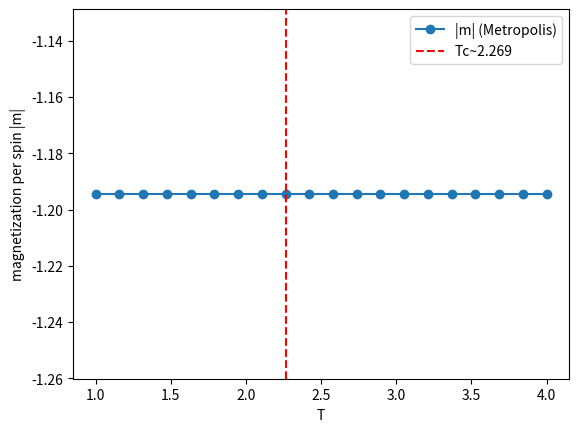

Generate this figure with matplotlib:
# This code is used to calculate the ferro-paramagnetics phase transiion of 2D Ising model by using the Monte Carlo method
import numpy as np
import matplotlib.pyplot as plt


# Initialization
mode = 3    # 1: all up, 2: all down, 3: random - spin configuration, 4: half up half down
kb = 1.0    # Boltzmann constant
T = 1.0     # Temperature
beta = 1/(kb*T)
J = 1.0     # Interaction strength
H = 0.0     # External magnetic field
L = 6       # Lattice size
N = L * L   # Number of spins
print("Particle number:", N)




def init_spins(L, mode):
    if mode == 1:
        spins = np.ones((L, L), dtype=int)
    elif mode == 2:
        spins = -np.ones((L, L), dtype=int)
    elif mode == 3:
        spins = np.where(np.random.rand(L, L) < 0.5, 1, -1)
    elif mode == 4:
        n = L * L
        half = n // 2
        spins_flat = np.array([1]*half + [-1]*(n - half), dtype=int)
        np.random.shuffle(spins_flat)
        spins = spins_flat.reshape(L, L)
    else:
        raise ValueError("Please choose mode 1, 2, 3, or 4.")

    # Thêm 1 hàng + 1 cột để áp dụng periodic boundary condition
    m = np.zeros((L+1, L+1), dtype=int)
    m[:L, :L] = spins

    # Điều kiện biên tuần hoàn
    m[L, :L] = m[0, :L]     # hàng cuối = hàng đầu
    m[:L, L] = m[:L, 0]     # cột cuối = cột đầu
    m[L, L]   = m[0, 0]     # góc cuối = góc đầu

    return m


def hamiltonian(spin_tot, J, H):
    H = H1 = H2 = 0.0
    # Calculate hamiltonian interaction between spins
    for i in range(L):
        for j in range(L):
            H1 += -J * (spin_tot[i,j]*(spin_tot[i,(j-1)] + spin_tot[(i-1),j] + spin_tot[i,(j+1)] + spin_tot[(i+1),j]))
    # Calculate hamiltonian interaction with magnetic field H
    for i in range(L):
        for j in range(L):
            H2 += -H * spin_tot[i,j]
    return H1/4 + H2

def susceptibility(m2, m, T, N):
    x = (N**2)*(m2 - m**2)/(kb*T)
    return x

def energy_moy(H_tot, N):
    e = H_tot / N
    return e

def specific_heat(e2, e, T, N):
    Cv = (N**2)*(e2 - e**2)/(kb*T**2)
    return Cv

def metropolis_sweep(spin_tot, beta, J):
    for _ in range(N):
        i = np.random.randint(0, L)
        j = np.random.randint(0, L)
        delta_E = 2 * J * spin_tot[i,j] * (spin_tot[i,(j-1)%L] + spin_tot[(i-1)%L,j] + spin_tot[i,(j+1)%L] + spin_tot[(i+1)%L,j])
        if delta_E < 0 or np.random.rand() < np.exp(-beta * delta_E):
            spin_tot[i,j] *= -1
    return spin_tot

def aimantation(spin_tot):
    m = np.sum(spin_tot) / N
    return m

def plot_mT(L, J, H, T_min, T_max, nT, N):
    T_min = 1.0
    T_max = 4.0
    nT = 20
    Ts = np.linspace(T_min, T_max, nT)
    mvals = []
    lattice = init_spins(L,4)

    for T in Ts:
                
        acc = 0.0
        for _ in range(N):
            metropolis_sweep(lattice, beta, J)
            acc = aimantation(lattice)
        mvals.append(acc)
    return Ts, np.array(mvals)

if __name__ == "__main__":

    # 1.1 Initial spin configuration
    spin_tot = init_spins(N, mode)
    # Compute corrlation function
    for i in range(L):
        for j in range(L):
            print("\t",spin_tot[i,j], end=' ')
        print()
    m = aimantation(spin_tot)
    m2 = np.sum(spin_tot**2)/N
    print("Initial aimantation:", m)

    # 1.2. Hamiltonian calculation
    H = 0.0     # External magnetic field
    H_tot = hamiltonian(spin_tot, J, H)
    print("Initial Hamiltonian:", H_tot)

    # 1.3. Susceptibility calculation
    susceptibility = susceptibility(m2, m, T, N)
    print("Initial susceptibility:", susceptibility)

    # 1.4. Energy per spin calculation
    e = energy_moy(H_tot, N)
    e2 = energy_moy(H_tot**2, N)
    print("Initial energy per spin:", e)

    # 1.5. Specific heat calculation
    Cv = specific_heat(e2, e, T, N)
    print("Initial specific heat:", Cv)

    # 1.6 Compute critical temperature
    Tc = 2*J / (np.log(1 + np.sqrt(2)))
    print("Critical temperature:", Tc)

    #2.0 Monte Carlo simulation
    
    Ts, mvals = plot_mT(L, J, H, T_min=1.0, T_max=4.0, nT=20, N=N)
    Tc = 2.0 / np.log(1+np.sqrt(2))
    plt.plot(Ts, mvals, 'o-', label='|m| (Metropolis)')
    plt.axvline(Tc, color='r', ls='--', label=f'Tc~{Tc:.3f}')
    plt.xlabel('T')
    plt.ylabel('magnetization per spin |m|')
    plt.legend()
    plt.show()